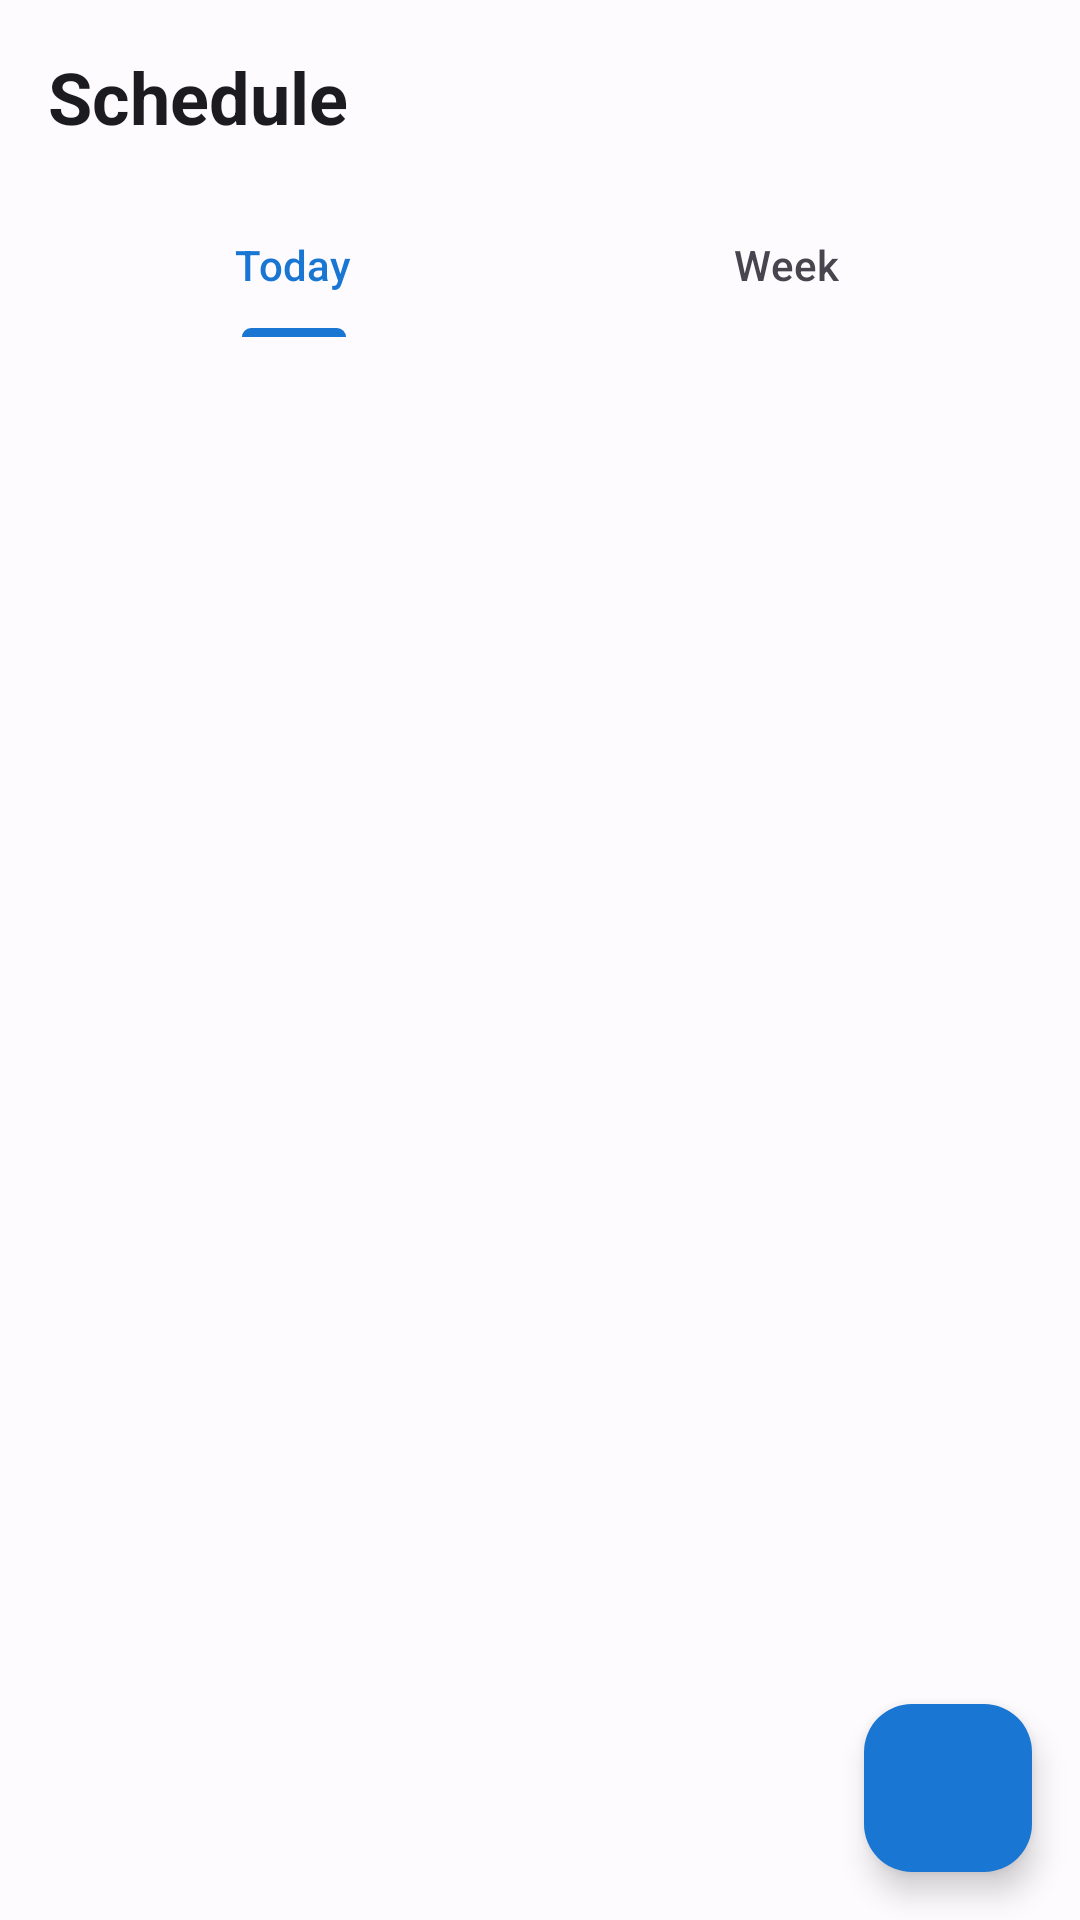

Here is an Android app screen rendered from its layout file. Give the layout XML and the strings, colors and styles it references.
<!-- AndroidManifest.xml: application theme Theme.StudentHub -->
<!-- res/layout/fragment_schedule.xml -->
<?xml version="1.0" encoding="utf-8"?>
<androidx.coordinatorlayout.widget.CoordinatorLayout
    xmlns:android="http://schemas.android.com/apk/res/android"
    xmlns:app="http://schemas.android.com/apk/res-auto"
    android:layout_width="match_parent"
    android:layout_height="match_parent"
    android:background="@color/background">

    <LinearLayout
        android:layout_width="match_parent"
        android:layout_height="match_parent"
        android:orientation="vertical">

        
        <LinearLayout
            android:layout_width="match_parent"
            android:layout_height="wrap_content"
            android:orientation="vertical"
            android:padding="@dimen/screen_padding">

            <TextView
                android:layout_width="wrap_content"
                android:layout_height="wrap_content"
                android:text="@string/schedule"
                android:textSize="24sp"
                android:textColor="@color/text_primary"
                android:textStyle="bold" />

            
            <com.google.android.material.tabs.TabLayout
                android:id="@+id/view_tabs"
                android:layout_width="match_parent"
                android:layout_height="wrap_content"
                android:layout_marginTop="@dimen/spacing_md"
                app:tabMode="fixed"
                app:tabGravity="fill"
                app:tabIndicatorColor="@color/primary"
                app:tabSelectedTextColor="@color/primary"
                app:tabTextColor="@color/text_secondary"
                app:tabBackground="@color/surface"
                app:tabIndicatorFullWidth="false">

                <com.google.android.material.tabs.TabItem
                    android:layout_width="wrap_content"
                    android:layout_height="wrap_content"
                    android:text="@string/today_view" />

                <com.google.android.material.tabs.TabItem
                    android:layout_width="wrap_content"
                    android:layout_height="wrap_content"
                    android:text="@string/week_view" />
            </com.google.android.material.tabs.TabLayout>
        </LinearLayout>

        
        <androidx.viewpager2.widget.ViewPager2
            android:id="@+id/view_pager"
            android:layout_width="match_parent"
            android:layout_height="0dp"
            android:layout_weight="1" />

    </LinearLayout>

    
    <com.google.android.material.floatingactionbutton.FloatingActionButton
        android:id="@+id/fab_add_class"
        android:layout_width="wrap_content"
        android:layout_height="wrap_content"
        android:layout_gravity="bottom|end"
        android:layout_margin="@dimen/spacing_md"
        android:src="@drawable/ic_add"
        android:contentDescription="@string/add_class"
        app:backgroundTint="@color/primary"
        app:tint="@android:color/white" />

</androidx.coordinatorlayout.widget.CoordinatorLayout>
<!-- resources referenced by this layout -->
<resources>
  <color name="background">#FEFBFF</color>
  <color name="primary">#1976D2</color>
  <color name="surface">#FEFBFF</color>
  <color name="text_primary">#1C1B1F</color>
  <color name="text_secondary">#49454F</color>
  <dimen name="screen_padding">16dp</dimen>
  <dimen name="spacing_md">16dp</dimen>
  <string name="add_class">Add Class</string>
  <string name="schedule">Schedule</string>
  <string name="today_view">Today</string>
  <string name="week_view">Week</string>
  <style name="Theme.StudentHub" parent="Theme.Material3.Light.NoActionBar">
          
          <item name="colorPrimary">@color/primary</item>
          <item name="colorOnPrimary">@color/on_primary</item>
          <item name="colorPrimaryContainer">@color/primary_container</item>
          <item name="colorOnPrimaryContainer">@color/on_primary_container</item>
  
          
          <item name="colorSecondary">@color/secondary</item>
          <item name="colorOnSecondary">@color/on_secondary</item>
          <item name="colorSecondaryContainer">@color/secondary_container</item>
          <item name="colorOnSecondaryContainer">@color/on_secondary_container</item>
  
          
          <item name="colorTertiary">@color/tertiary</item>
          <item name="colorOnTertiary">@color/on_tertiary</item>
  
          
          <item name="android:colorBackground">@color/background</item>
          <item name="colorSurface">@color/surface</item>
          <item name="colorOnSurface">@color/on_surface</item>
          <item name="colorSurfaceVariant">@color/surface_variant</item>
          <item name="colorOnSurfaceVariant">@color/on_surface_variant</item>
  
          
          <item name="colorError">@color/error</item>
          <item name="colorOnError">@color/on_error</item>
  
          
          <item name="android:statusBarColor">@color/background</item>
          <item name="android:windowLightStatusBar">true</item>
  
          
          <item name="android:navigationBarColor">@color/background</item>
          <item name="android:windowLightNavigationBar">true</item>
      </style>
  <color name="on_primary">#FFFFFF</color>
  <color name="primary_container">#D1E4FF</color>
  <color name="on_primary_container">#001D36</color>
  <color name="secondary">#625B71</color>
  <color name="on_secondary">#FFFFFF</color>
  <color name="secondary_container">#E8DEF8</color>
  <color name="on_secondary_container">#1D192B</color>
  <color name="tertiary">#7D5260</color>
  <color name="on_tertiary">#FFFFFF</color>
  <color name="on_surface">#1C1B1F</color>
  <color name="surface_variant">#E7E0EC</color>
  <color name="on_surface_variant">#49454F</color>
  <color name="error">#B3261E</color>
  <color name="on_error">#FFFFFF</color>
</resources>
